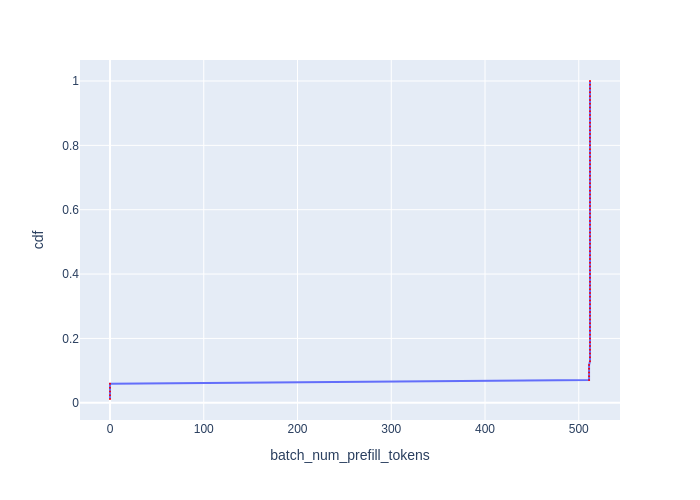

The table this chart was drawn from, first rows:
Batch Id, batch_num_prefill_tokens, cdf
16, 0, 0.01176
33, 0, 0.02353
50, 0, 0.03529
67, 0, 0.04706
84, 0, 0.05882
15, 511, 0.07059
32, 511, 0.08235
49, 511, 0.09412
66, 511, 0.1059
83, 511, 0.1176
0, 512, 0.1294
1, 512, 0.1412
2, 512, 0.1529
3, 512, 0.1647
4, 512, 0.1765
5, 512, 0.1882
6, 512, 0.2
7, 512, 0.2118
8, 512, 0.2235
9, 512, 0.2353
10, 512, 0.2471
11, 512, 0.2588
12, 512, 0.2706
13, 512, 0.2824
14, 512, 0.2941
17, 512, 0.3059
18, 512, 0.3176
19, 512, 0.3294
20, 512, 0.3412
21, 512, 0.3529
22, 512, 0.3647
23, 512, 0.3765
24, 512, 0.3882
25, 512, 0.4
26, 512, 0.4118
27, 512, 0.4235
28, 512, 0.4353
29, 512, 0.4471
30, 512, 0.4588
31, 512, 0.4706
34, 512, 0.4824
35, 512, 0.4941
36, 512, 0.5059
37, 512, 0.5176
38, 512, 0.5294
39, 512, 0.5412
40, 512, 0.5529
41, 512, 0.5647
42, 512, 0.5765
43, 512, 0.5882
44, 512, 0.6
45, 512, 0.6118
46, 512, 0.6235
47, 512, 0.6353
48, 512, 0.6471
51, 512, 0.6588
52, 512, 0.6706
53, 512, 0.6824
54, 512, 0.6941
55, 512, 0.7059
... 25 more rows
